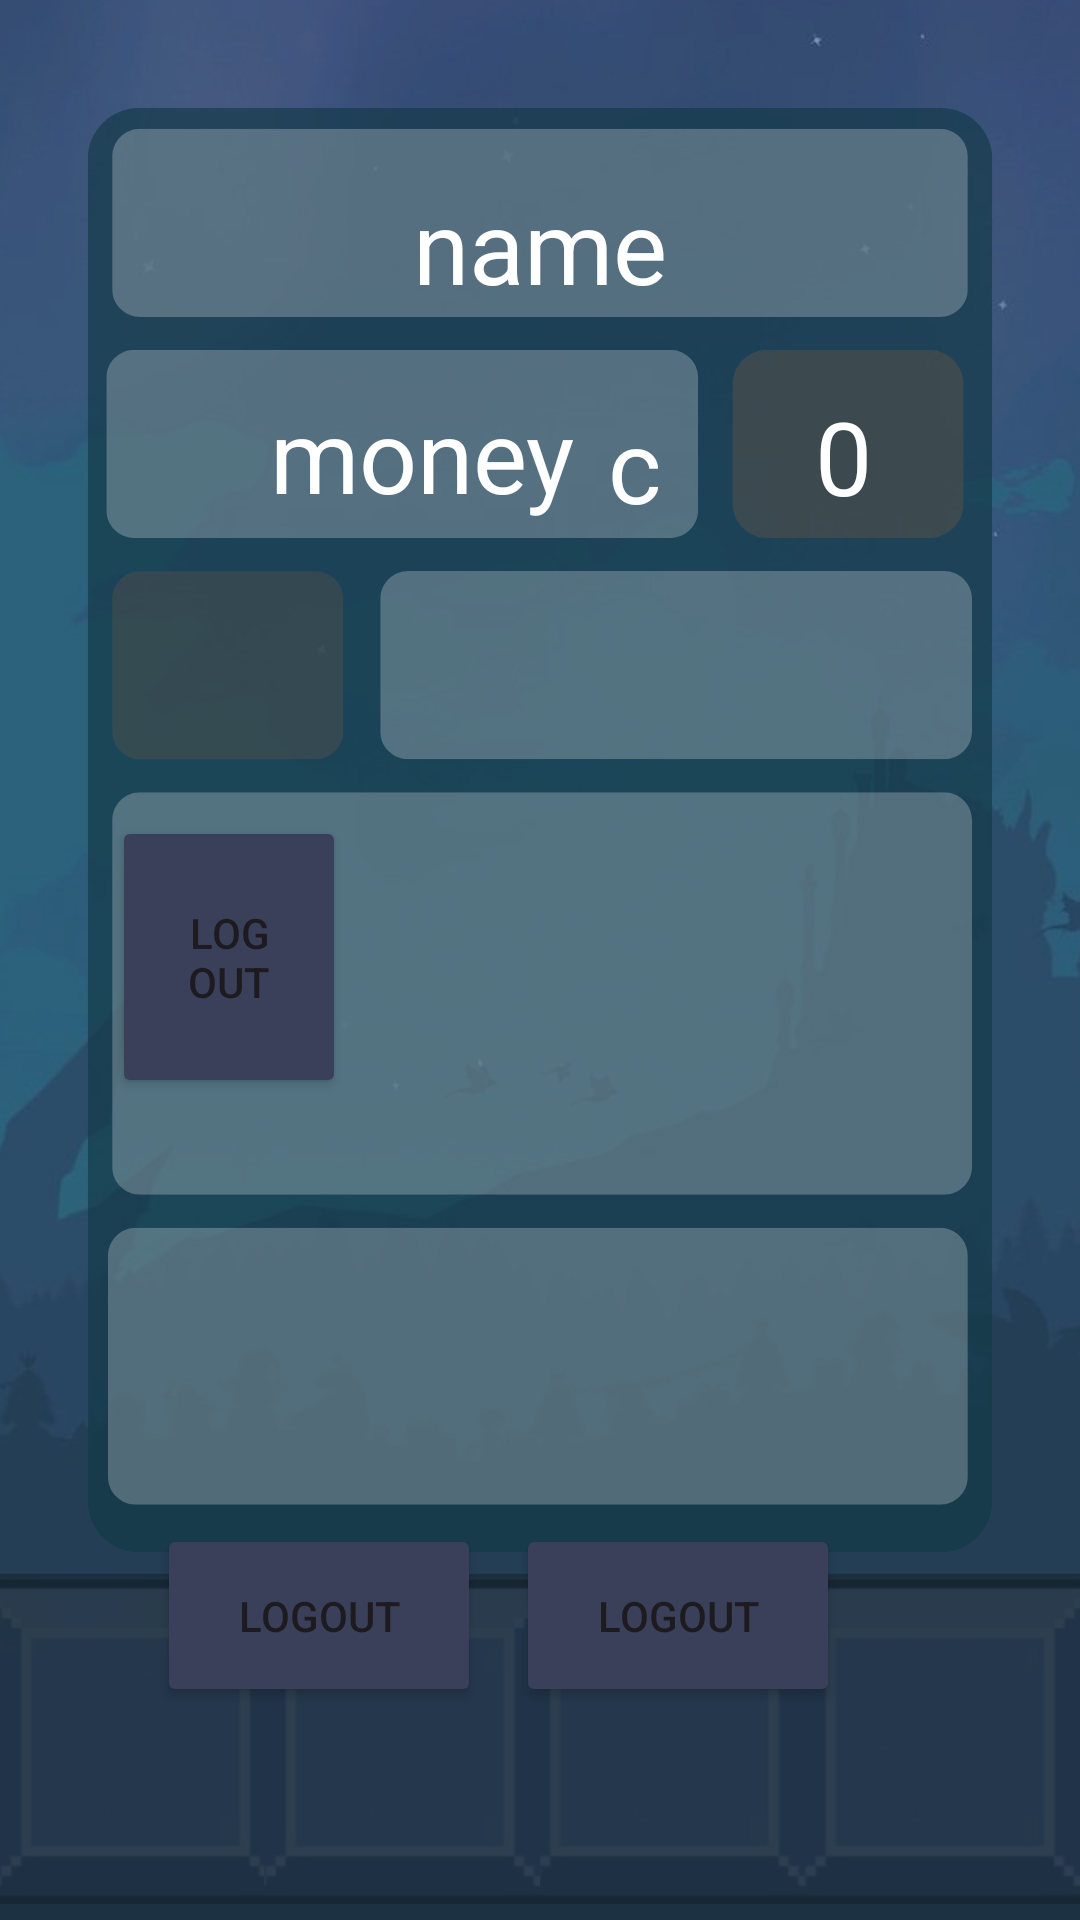

Android layout source for this screen:
<!-- AndroidManifest.xml: application theme Theme.GamesPlatform -->
<!-- res/layout/activity_player_info.xml -->
<?xml version="1.0" encoding="utf-8"?>
<androidx.constraintlayout.widget.ConstraintLayout xmlns:android="http://schemas.android.com/apk/res/android"
    xmlns:app="http://schemas.android.com/apk/res-auto"
    xmlns:tools="http://schemas.android.com/tools"
    android:id="@+id/main"
    android:layout_width="match_parent"
    android:layout_height="wrap_content"
    android:background="@drawable/info_page"
    tools:context=".screens.PlayerInfoActivity">

    <Button
        android:id="@+id/btn_logout_playerinfo"
        android:layout_width="78dp"
        android:layout_height="94dp"
        android:layout_marginTop="272dp"
        android:layout_marginBottom="56dp"
        android:backgroundTint="#3A4059"
        android:text="log out"
        app:layout_constraintBottom_toTopOf="@+id/imageView3"
        app:layout_constraintEnd_toEndOf="parent"
        app:layout_constraintHorizontal_bias="0.132"
        app:layout_constraintStart_toStartOf="parent"
        app:layout_constraintTop_toTopOf="parent"
        app:layout_constraintVertical_bias="0.0" />

    <Button
        android:id="@+id/btn_main_logout3"
        android:layout_width="108dp"
        android:layout_height="61dp"
        android:layout_marginTop="508dp"
        android:layout_marginEnd="80dp"
        android:layout_marginBottom="56dp"
        android:backgroundTint="#3A4059"
        android:text="logout"
        app:layout_constraintBottom_toTopOf="@+id/imageView3"
        app:layout_constraintEnd_toEndOf="parent"
        app:layout_constraintTop_toTopOf="parent"
        app:layout_constraintVertical_bias="0.0" />

    <Button
        android:id="@+id/btn_edit_profile_playerinfo"
        android:layout_width="108dp"
        android:layout_height="61dp"
        android:layout_marginTop="508dp"
        android:layout_marginBottom="56dp"
        android:backgroundTint="#3A4059"
        android:text="logout"
        app:layout_constraintEnd_toStartOf="@+id/btn_main_logout3"
        app:layout_constraintHorizontal_bias="0.817"
        app:layout_constraintStart_toStartOf="parent"
        app:layout_constraintTop_toTopOf="parent"
        app:layout_constraintVertical_bias="0.0" />

    <TextView
        android:id="@+id/textView_level_playerInfo"
        android:layout_width="64dp"
        android:layout_height="67dp"
        android:gravity="center"
        android:text="0"
        android:textColor="#FFFFFF"
        android:textSize="34sp"
        app:layout_constraintBottom_toBottomOf="parent"
        app:layout_constraintEnd_toEndOf="parent"
        app:layout_constraintHorizontal_bias="0.841"
        app:layout_constraintStart_toStartOf="parent"
        app:layout_constraintTop_toTopOf="parent"
        app:layout_constraintVertical_bias="0.207" />

    <TextView
        android:id="@+id/textView_money_playerInfo"
        android:layout_width="147dp"
        android:layout_height="66dp"
        android:gravity="center|right"
        android:text="money"
        android:textColor="#FFFFFF"
        android:textSize="34sp"
        app:layout_constraintBottom_toBottomOf="parent"
        app:layout_constraintEnd_toEndOf="parent"
        app:layout_constraintHorizontal_bias="0.208"
        app:layout_constraintStart_toStartOf="parent"
        app:layout_constraintTop_toTopOf="parent"
        app:layout_constraintVertical_bias="0.206" />

    <TextView
        android:id="@+id/textView_userName_playerInfo4"
        android:layout_width="40dp"
        android:layout_height="59dp"
        android:gravity="center"
        android:text="c"
        android:textColor="#FFFFFF"
        android:textSize="34sp"
        app:layout_constraintBottom_toBottomOf="@+id/textView_money_playerInfo"
        app:layout_constraintEnd_toStartOf="@+id/textView_level_playerInfo"
        app:layout_constraintHorizontal_bias="0.0"
        app:layout_constraintStart_toEndOf="@+id/textView_money_playerInfo"
        app:layout_constraintTop_toTopOf="@+id/textView_money_playerInfo"
        app:layout_constraintVertical_bias="1.0" />

    <TextView
        android:id="@+id/textView_userName_playerInfo"
        android:layout_width="147dp"
        android:layout_height="66dp"
        android:gravity="center"
        android:text="name"
        android:textColor="#FFFFFF"
        android:textSize="34sp"
        app:layout_constraintBottom_toBottomOf="parent"
        app:layout_constraintEnd_toEndOf="parent"
        app:layout_constraintStart_toStartOf="parent"
        app:layout_constraintTop_toTopOf="parent"
        app:layout_constraintVertical_bias="0.085" />

    <androidx.recyclerview.widget.RecyclerView
        android:id="@+id/list_playerinfo_updatelist"
        android:layout_width="306dp"
        android:layout_height="82dp"
        android:layout_marginBottom="25dp"
        app:layout_constraintBottom_toTopOf="@+id/btn_edit_profile_playerinfo"
        app:layout_constraintEnd_toEndOf="parent"
        app:layout_constraintHorizontal_bias="0.495"
        app:layout_constraintStart_toStartOf="parent"
        app:layout_constraintTop_toBottomOf="@+id/textView_userName_playerInfo4"
        app:layout_constraintVertical_bias="1.0" />

</androidx.constraintlayout.widget.ConstraintLayout>
<!-- resources referenced by this layout -->
<resources>
  <!-- drawable info_page: png bitmap (drawable, 202515 bytes) -->
  <style name="Theme.GamesPlatform" parent="Base.Theme.GamesPlatform" />
  <style name="Base.Theme.GamesPlatform" parent="Theme.Material3.DayNight.NoActionBar">
          
          
      </style>
</resources>
